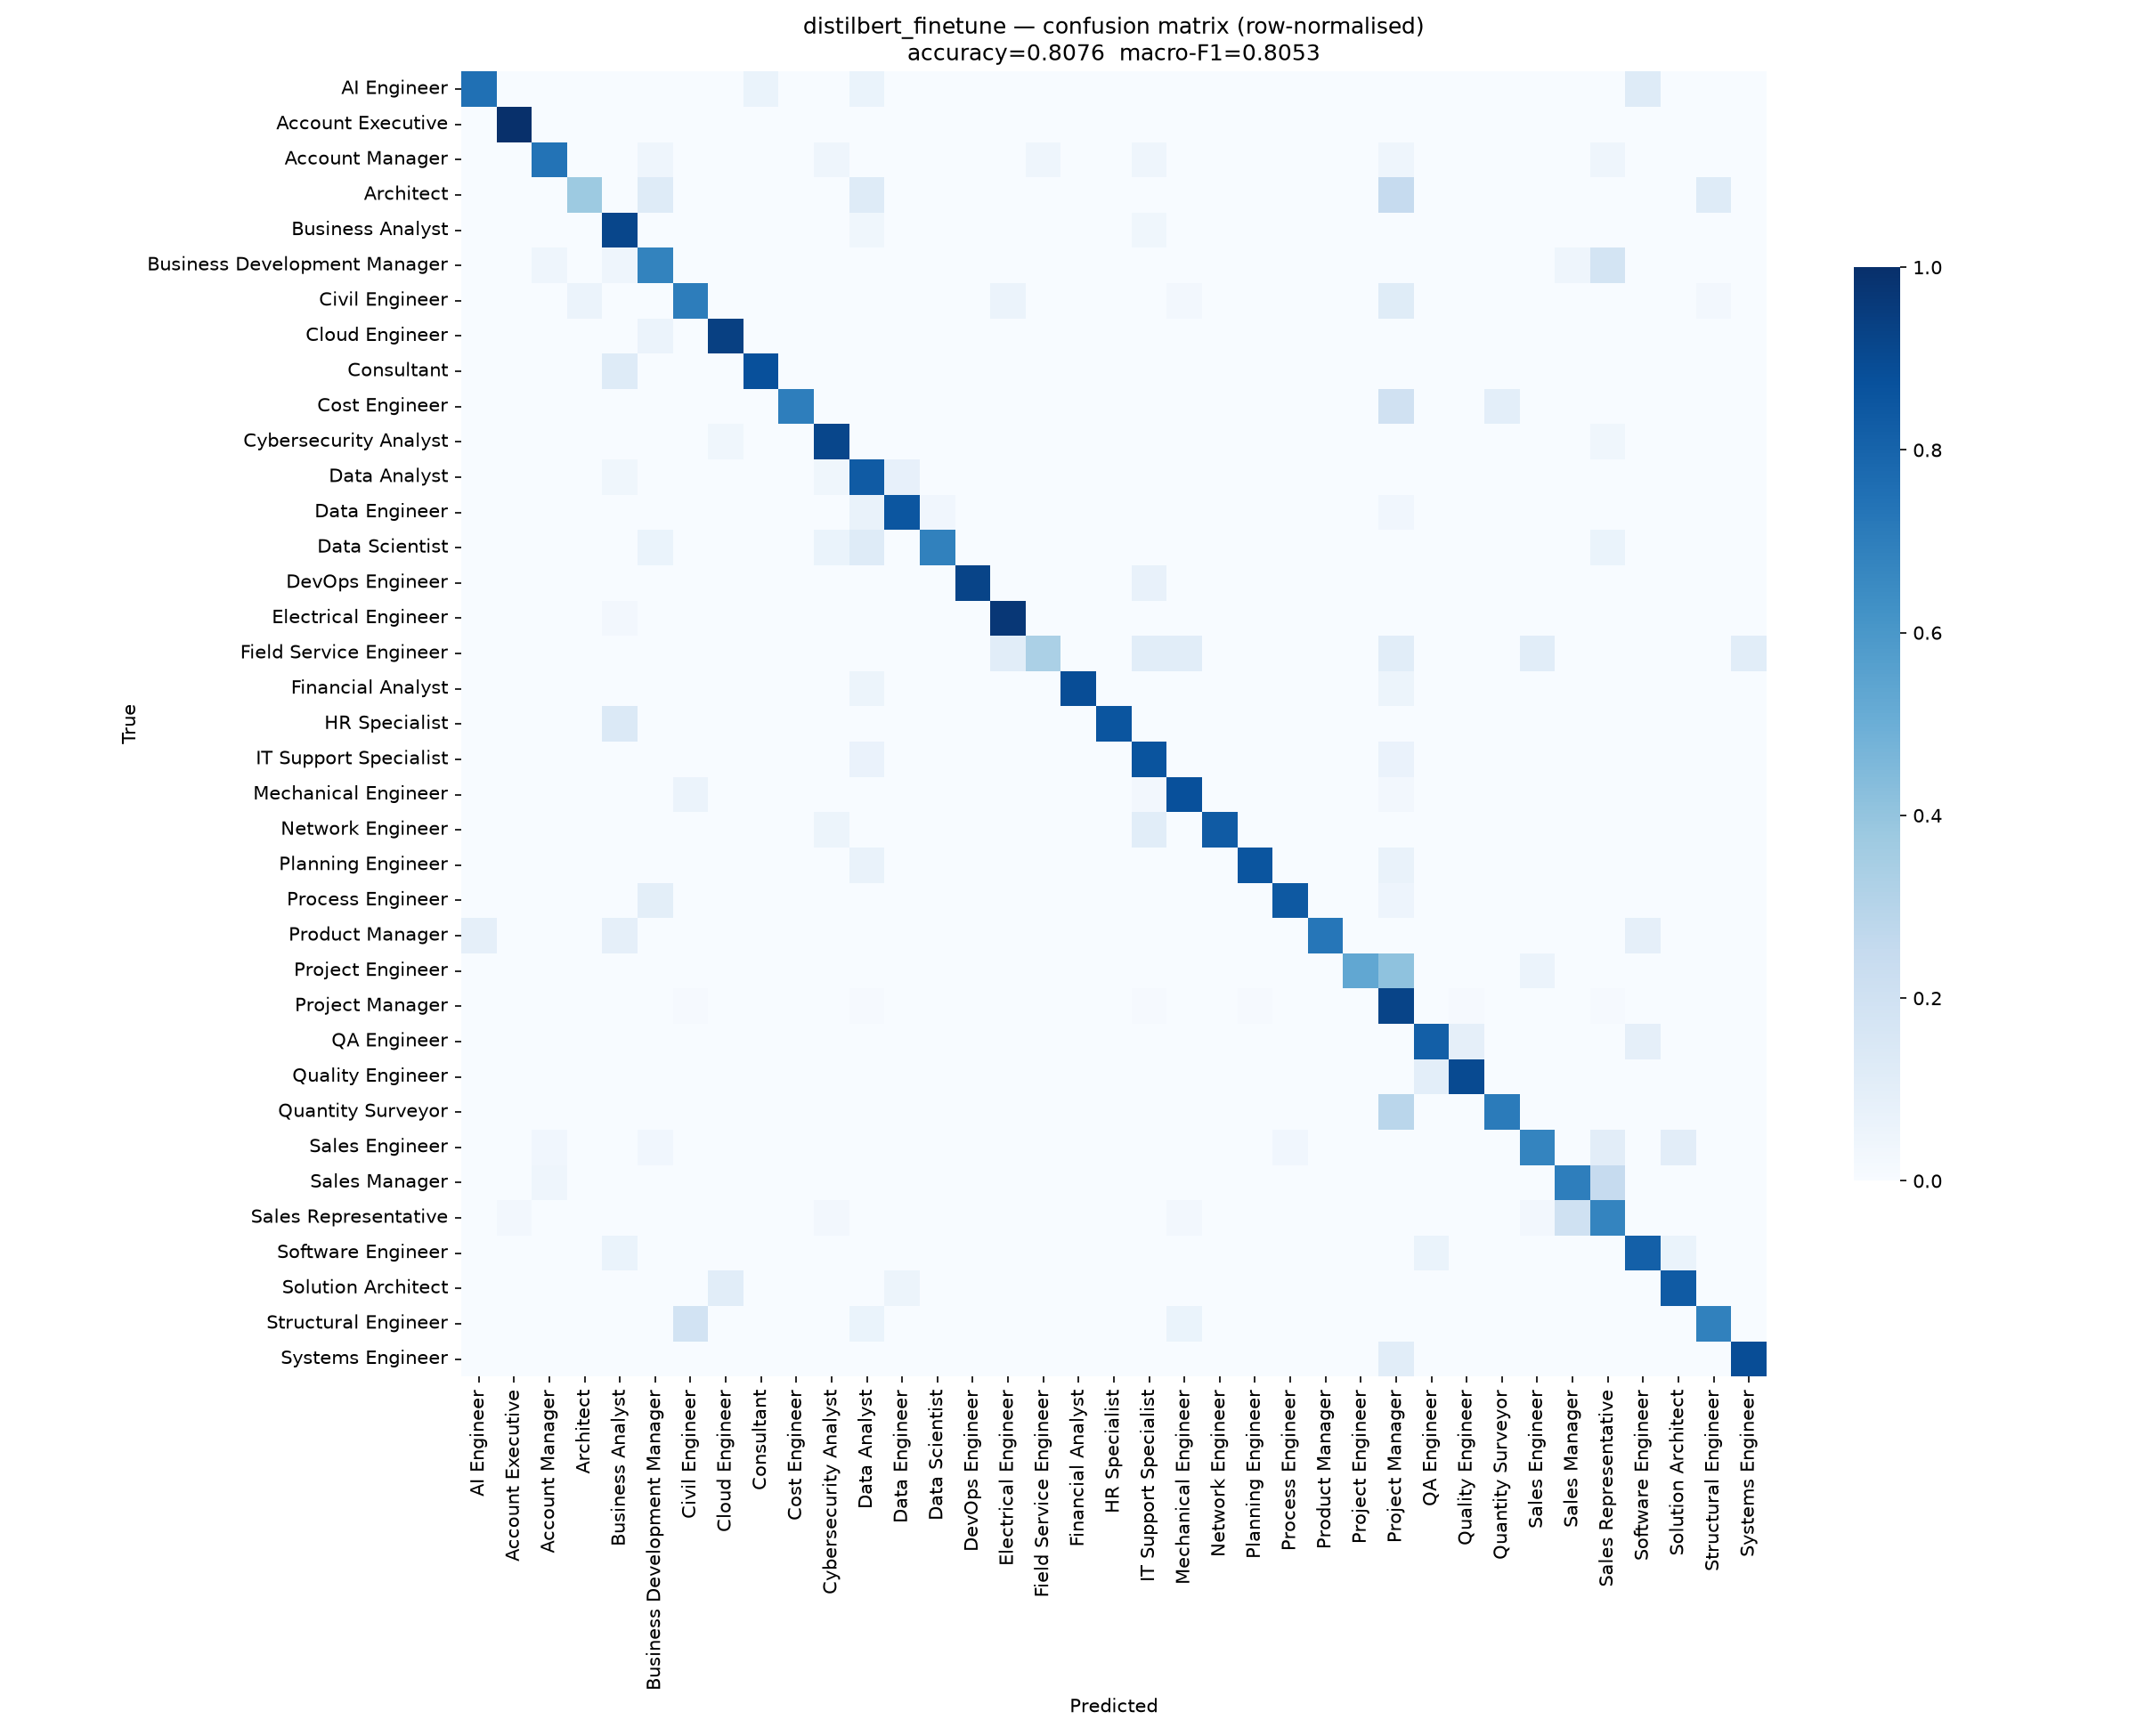

The file beside this chart, header and first rows:
, AI Engineer, Account Executive, Account Manager, Architect, Business Analyst, Business Development Manager, Civil Engineer, Cloud Engineer, Consultant, Cost Engineer, Cybersecurity Analyst, Data Analyst, Data Engineer, Data Scientist, DevOps Engineer, Electrical Engineer, Field Service Engineer, Financial Analyst, HR Specialist, IT Support Specialist, Mechanical Engineer, Network Engineer, Planning Engineer
AI Engineer, 12, 0, 0, 0, 0, 0, 0, 0, 1, 0, 0, 1, 0, 0, 0, 0, 0, 0, 0, 0, 0, 0, 0
Account Executive, 0, 10, 0, 0, 0, 0, 0, 0, 0, 0, 0, 0, 0, 0, 0, 0, 0, 0, 0, 0, 0, 0, 0
Account Manager, 0, 0, 17, 0, 0, 1, 0, 0, 0, 0, 1, 0, 0, 0, 0, 0, 1, 0, 0, 1, 0, 0, 0
Architect, 0, 0, 0, 3, 0, 1, 0, 0, 0, 0, 0, 1, 0, 0, 0, 0, 0, 0, 0, 0, 0, 0, 0
Business Analyst, 0, 0, 0, 0, 22, 0, 0, 0, 0, 0, 0, 1, 0, 0, 0, 0, 0, 0, 0, 1, 0, 0, 0
Business Development Manager, 0, 0, 1, 0, 1, 15, 0, 0, 0, 0, 0, 0, 0, 0, 0, 0, 0, 0, 0, 0, 0, 0, 0
Civil Engineer, 0, 0, 0, 2, 0, 0, 24, 0, 0, 0, 0, 0, 0, 0, 0, 2, 0, 0, 0, 0, 1, 0, 0
Cloud Engineer, 0, 0, 0, 0, 0, 1, 0, 16, 0, 0, 0, 0, 0, 0, 0, 0, 0, 0, 0, 0, 0, 0, 0
Consultant, 0, 0, 0, 0, 1, 0, 0, 0, 7, 0, 0, 0, 0, 0, 0, 0, 0, 0, 0, 0, 0, 0, 0
Cost Engineer, 0, 0, 0, 0, 0, 0, 0, 0, 0, 7, 0, 0, 0, 0, 0, 0, 0, 0, 0, 0, 0, 0, 0
Cybersecurity Analyst, 0, 0, 0, 0, 0, 0, 0, 1, 0, 0, 22, 0, 0, 0, 0, 0, 0, 0, 0, 0, 0, 0, 0
Data Analyst, 0, 0, 0, 0, 1, 0, 0, 0, 0, 0, 1, 20, 2, 0, 0, 0, 0, 0, 0, 0, 0, 0, 0
Data Engineer, 0, 0, 0, 0, 0, 0, 0, 0, 0, 0, 0, 2, 23, 1, 0, 0, 0, 0, 0, 0, 0, 0, 0
Data Scientist, 0, 0, 0, 0, 0, 1, 0, 0, 0, 0, 1, 2, 0, 11, 0, 0, 0, 0, 0, 0, 0, 0, 0
DevOps Engineer, 0, 0, 0, 0, 0, 0, 0, 0, 0, 0, 0, 0, 0, 0, 12, 0, 0, 0, 0, 1, 0, 0, 0
Electrical Engineer, 0, 0, 0, 0, 1, 0, 0, 0, 0, 0, 0, 0, 0, 0, 0, 35, 0, 0, 0, 0, 0, 0, 0
Field Service Engineer, 0, 0, 0, 0, 0, 0, 0, 0, 0, 0, 0, 0, 0, 0, 0, 1, 3, 0, 0, 1, 1, 0, 0
Financial Analyst, 0, 0, 0, 0, 0, 0, 0, 0, 0, 0, 0, 1, 0, 0, 0, 0, 0, 16, 0, 0, 0, 0, 0
HR Specialist, 0, 0, 0, 0, 1, 0, 0, 0, 0, 0, 0, 0, 0, 0, 0, 0, 0, 0, 6, 0, 0, 0, 0
IT Support Specialist, 0, 0, 0, 0, 0, 0, 0, 0, 0, 0, 0, 2, 0, 0, 0, 0, 0, 0, 0, 25, 0, 0, 0
Mechanical Engineer, 0, 0, 0, 0, 0, 0, 2, 0, 0, 0, 0, 0, 0, 0, 0, 0, 0, 0, 0, 1, 29, 0, 0
Network Engineer, 0, 0, 0, 0, 0, 0, 0, 0, 0, 0, 1, 0, 0, 0, 0, 0, 0, 0, 0, 2, 0, 15, 0
Planning Engineer, 0, 0, 0, 0, 0, 0, 0, 0, 0, 0, 0, 1, 0, 0, 0, 0, 0, 0, 0, 0, 0, 0, 12
Process Engineer, 0, 0, 0, 0, 0, 2, 0, 0, 0, 0, 0, 0, 0, 0, 0, 0, 0, 0, 0, 0, 0, 0, 0
Product Manager, 1, 0, 0, 0, 1, 0, 0, 0, 0, 0, 0, 0, 0, 0, 0, 0, 0, 0, 0, 0, 0, 0, 0
Project Engineer, 0, 0, 0, 0, 0, 0, 0, 0, 0, 0, 0, 0, 0, 0, 0, 0, 0, 0, 0, 0, 0, 0, 0
Project Manager, 0, 0, 0, 0, 0, 0, 1, 0, 0, 0, 0, 1, 0, 0, 0, 0, 0, 0, 0, 1, 0, 0, 1
QA Engineer, 0, 0, 0, 0, 0, 0, 0, 0, 0, 0, 0, 0, 0, 0, 0, 0, 0, 0, 0, 0, 0, 0, 0
Quality Engineer, 0, 0, 0, 0, 0, 0, 0, 0, 0, 0, 0, 0, 0, 0, 0, 0, 0, 0, 0, 0, 0, 0, 0
Quantity Surveyor, 0, 0, 0, 0, 0, 0, 0, 0, 0, 0, 0, 0, 0, 0, 0, 0, 0, 0, 0, 0, 0, 0, 0
Sales Engineer, 0, 0, 1, 0, 0, 1, 0, 0, 0, 0, 0, 0, 0, 0, 0, 0, 0, 0, 0, 0, 0, 0, 0
Sales Manager, 0, 0, 1, 0, 0, 0, 0, 0, 0, 0, 0, 0, 0, 0, 0, 0, 0, 0, 0, 0, 0, 0, 0
Sales Representative, 0, 1, 0, 0, 0, 0, 0, 0, 0, 0, 1, 0, 0, 0, 0, 0, 0, 0, 0, 0, 1, 0, 0
Software Engineer, 0, 0, 0, 0, 1, 0, 0, 0, 0, 0, 0, 0, 0, 0, 0, 0, 0, 0, 0, 0, 0, 0, 0
Solution Architect, 0, 0, 0, 0, 0, 0, 0, 2, 0, 0, 0, 0, 1, 0, 0, 0, 0, 0, 0, 0, 0, 0, 0
Structural Engineer, 0, 0, 0, 0, 0, 0, 3, 0, 0, 0, 0, 1, 0, 0, 0, 0, 0, 0, 0, 0, 1, 0, 0
Systems Engineer, 0, 0, 0, 0, 0, 0, 0, 0, 0, 0, 0, 0, 0, 0, 0, 0, 0, 0, 0, 0, 0, 0, 0
